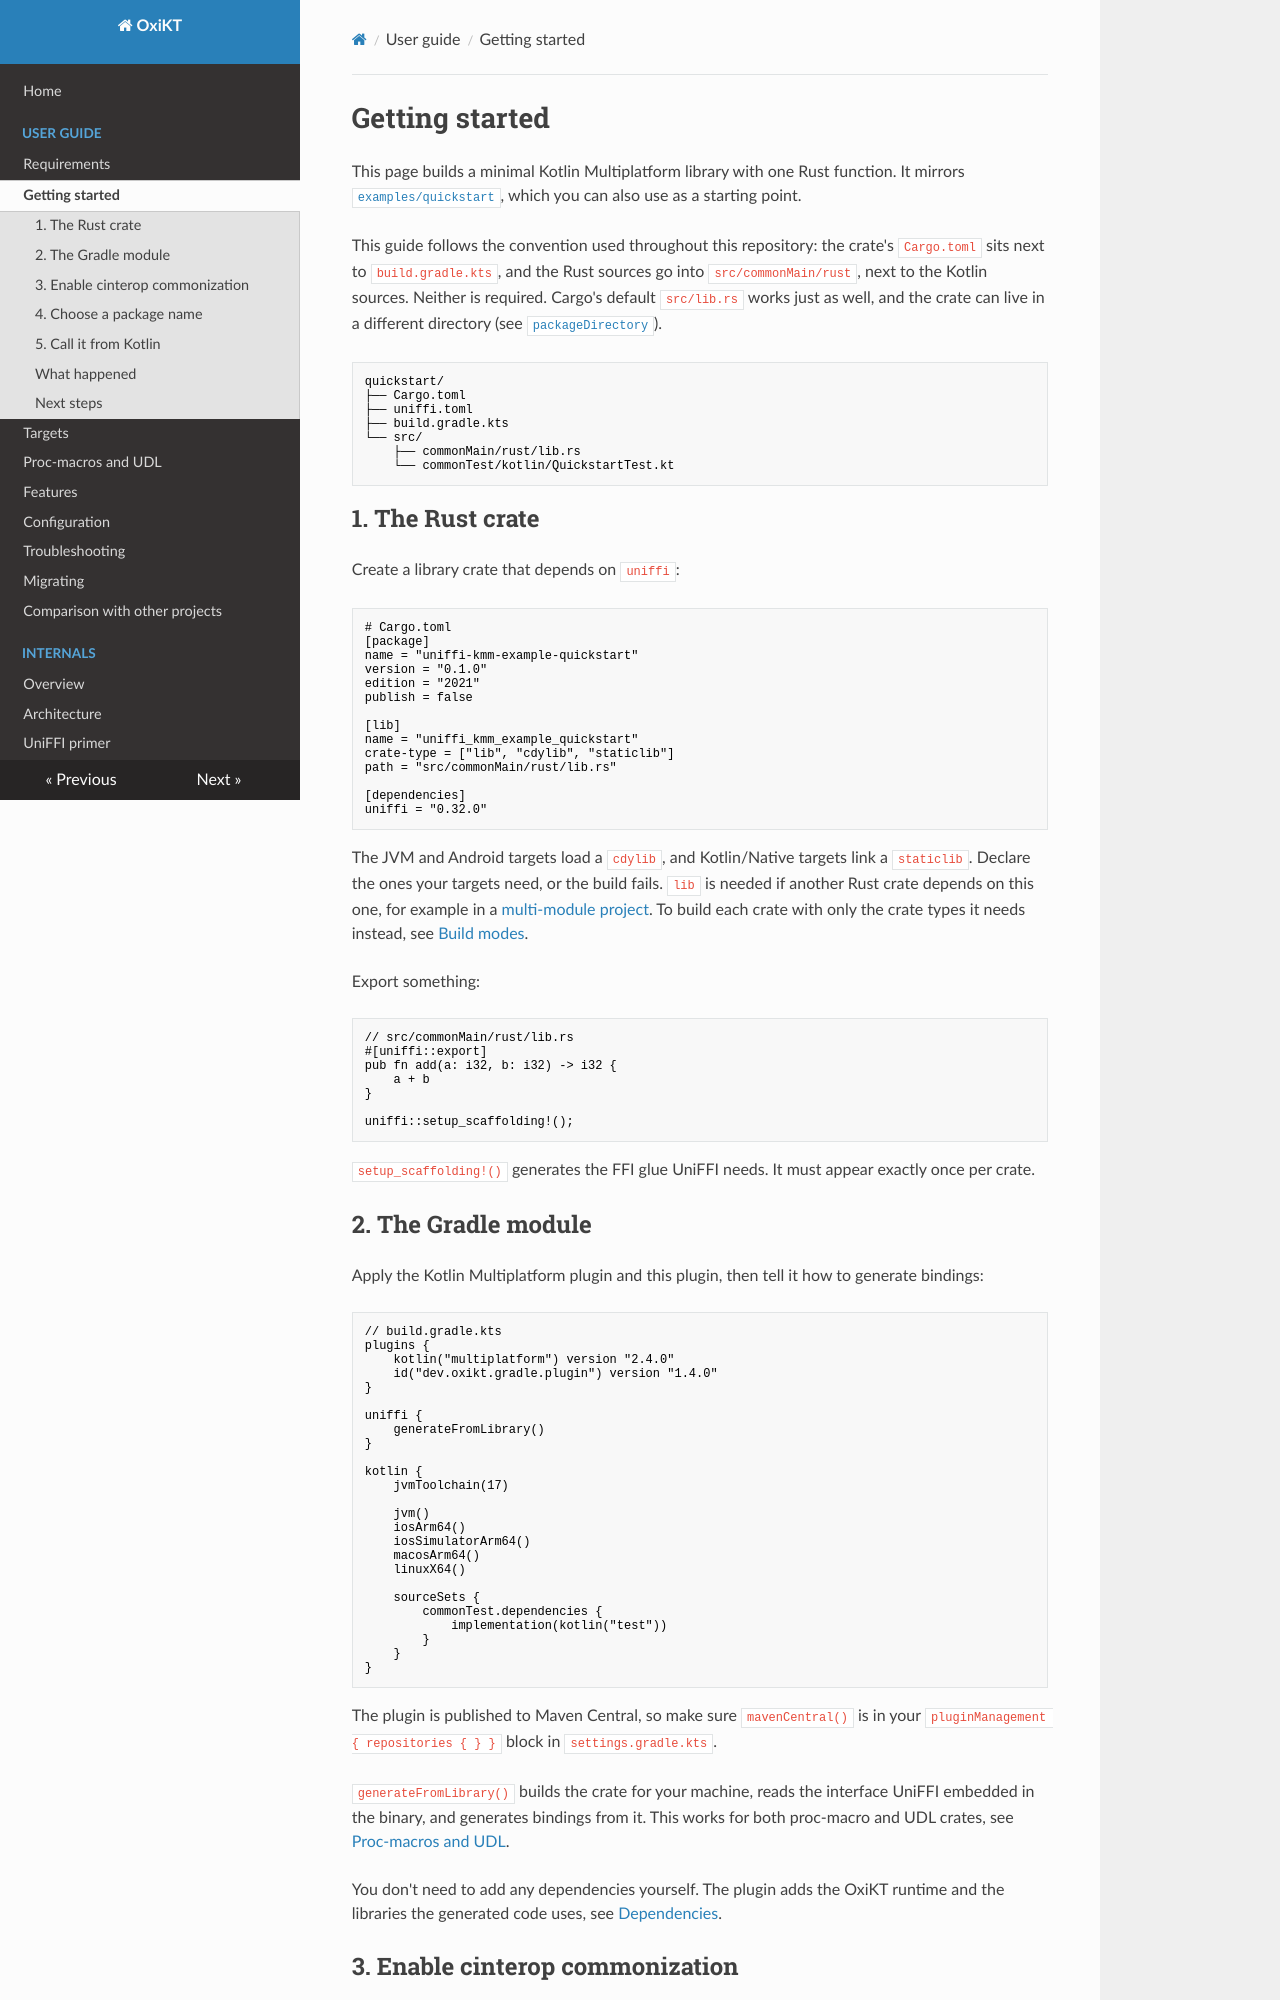

repository: UbiqueInnovation/uniffi-kotlin-multiplatform-bindings · page: guide/getting-started/index.html · generator: mkdocs

# Getting started

This page builds a minimal Kotlin Multiplatform library with one Rust function. It mirrors
[`examples/quickstart`](https://github.com/UbiqueInnovation/oxikt/tree/main/examples/quickstart),
which you can also use as a starting point.

This guide follows the convention used throughout this repository: the crate's `Cargo.toml` sits
next to `build.gradle.kts`, and the Rust sources go into `src/commonMain/rust`, next to the Kotlin
sources. Neither is required. Cargo's default `src/lib.rs` works just as well, and the crate can
live in a different directory (see [`packageDirectory`](configuration/gradle-dsl.md#cargo)).

```
quickstart/
├── Cargo.toml
├── uniffi.toml
├── build.gradle.kts
└── src/
    ├── commonMain/rust/lib.rs
    └── commonTest/kotlin/QuickstartTest.kt
```

## 1. The Rust crate

Create a library crate that depends on `uniffi`:

```toml
# Cargo.toml
[package]
name = "uniffi-kmm-example-quickstart"
version = "0.1.0"
edition = "2021"
publish = false

[lib]
name = "uniffi_kmm_example_quickstart"
crate-type = ["lib", "cdylib", "staticlib"]
path = "src/commonMain/rust/lib.rs"

[dependencies]
uniffi = "0.32.0"
```

The JVM and Android targets load a `cdylib`, and Kotlin/Native targets link a `staticlib`. Declare
the ones your targets need, or the build fails. `lib` is needed if another Rust crate depends on
this one, for example in a [multi-module project](features/multi-module.md). To build each crate
with only the crate types it needs instead, see [Build modes](configuration/build-performance.md#build-modes).

Export something:

```rust
// src/commonMain/rust/lib.rs
#[uniffi::export]
pub fn add(a: i32, b: i32) -> i32 {
    a + b
}

uniffi::setup_scaffolding!();
```

`setup_scaffolding!()` generates the FFI glue UniFFI needs. It must appear exactly once per crate.

## 2. The Gradle module

Apply the Kotlin Multiplatform plugin and this plugin, then tell it how to generate bindings:

```kotlin
// build.gradle.kts
plugins {
    kotlin("multiplatform") version "2.4.0"
    id("dev.oxikt.gradle.plugin") version "1.4.0"
}

uniffi {
    generateFromLibrary()
}

kotlin {
    jvmToolchain(17)

    jvm()
    iosArm64()
    iosSimulatorArm64()
    macosArm64()
    linuxX64()

    sourceSets {
        commonTest.dependencies {
            implementation(kotlin("test"))
        }
    }
}
```

The plugin is published to Maven Central, so make sure `mavenCentral()` is in your
`pluginManagement { repositories { } }` block in `settings.gradle.kts`.

`generateFromLibrary()` builds the crate for your machine, reads the interface UniFFI embedded in
the binary, and generates bindings from it. This works for both proc-macro and UDL crates, see
[Proc-macros and UDL](proc-macros-vs-udl.md).

You don't need to add any dependencies yourself. The plugin adds the OxiKT runtime and the
libraries the generated code uses, see [Dependencies](configuration/dependencies.md).
